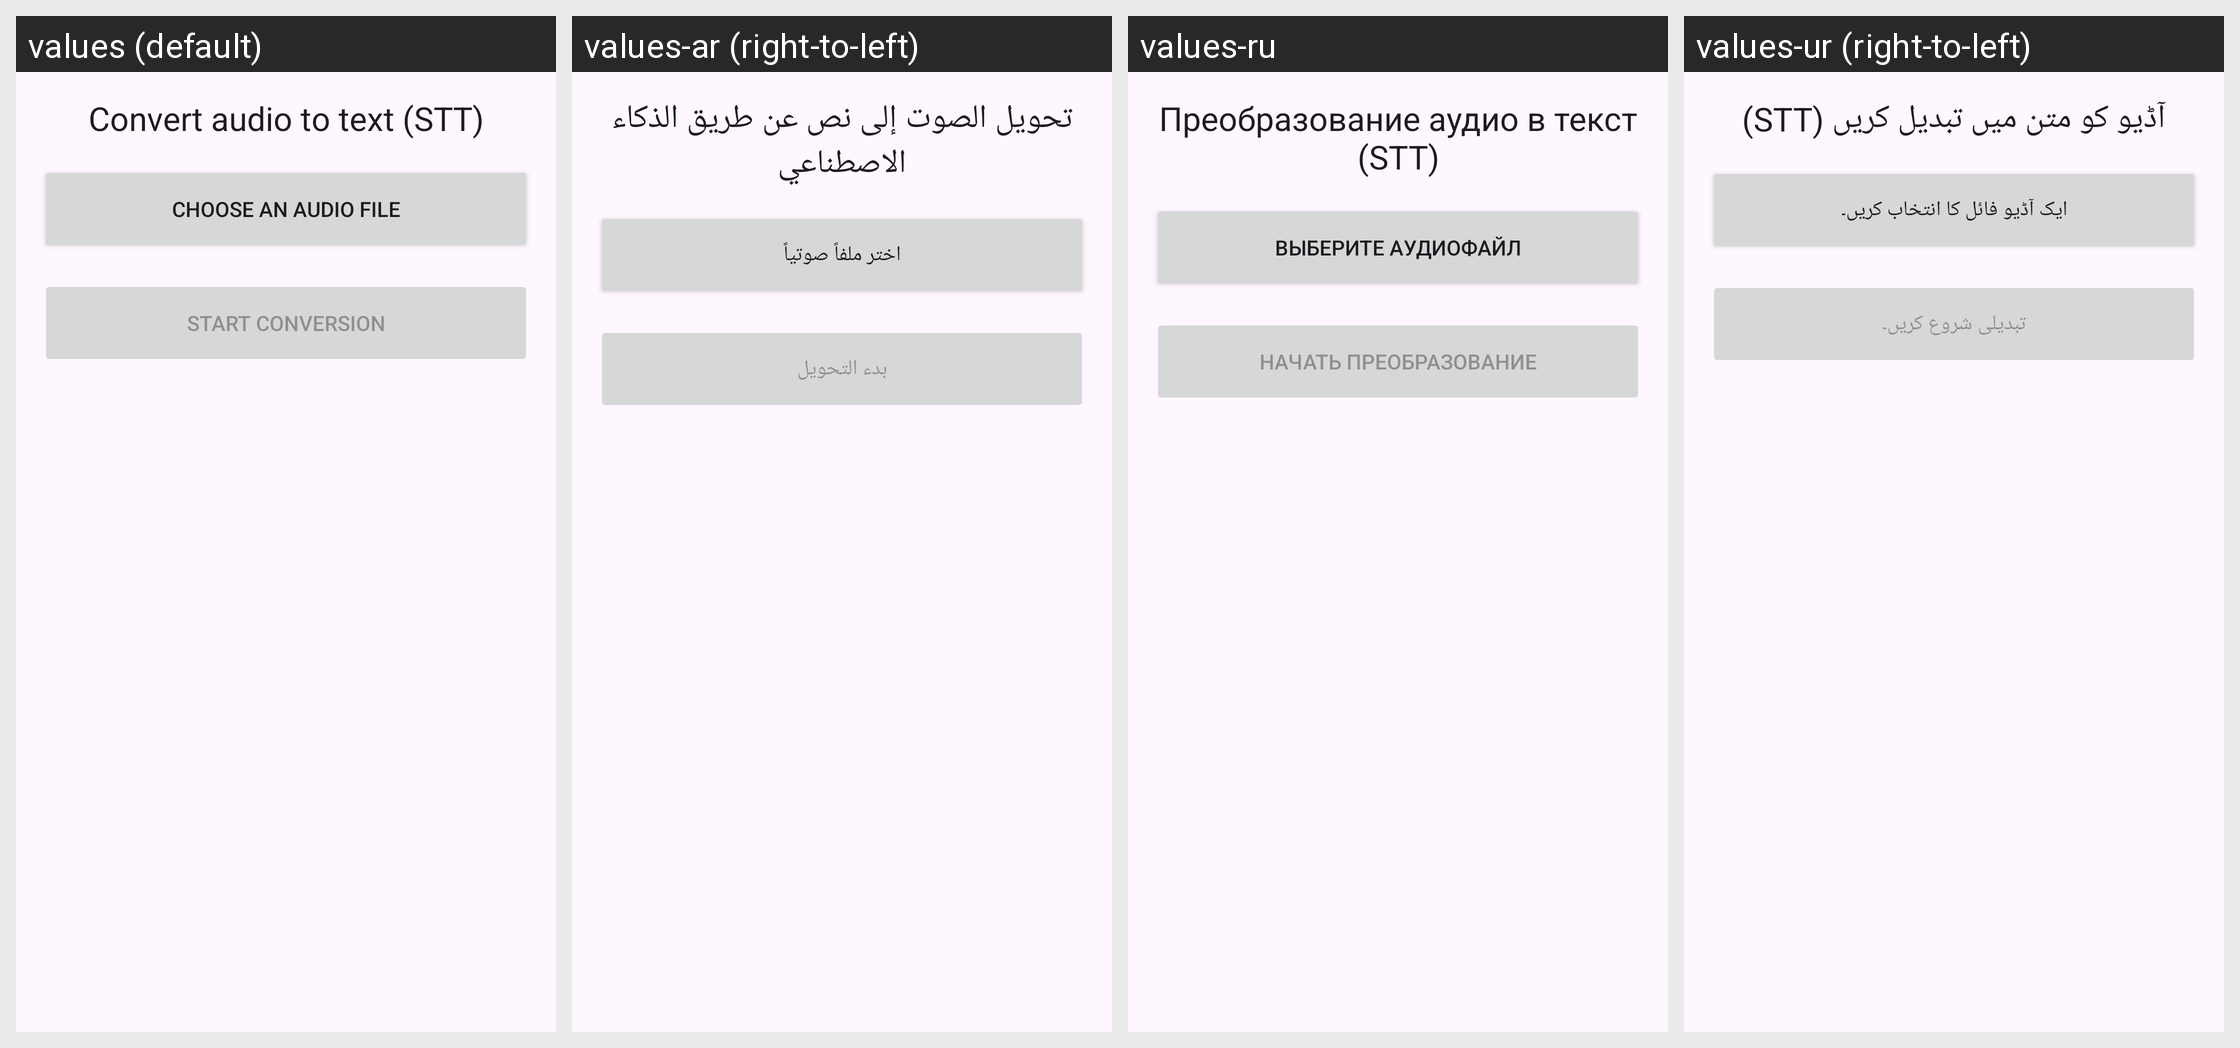

The Android screen above is rendered under several locales of the same app. Produce the string resources it draws, with the default and per-locale values.
Android screen res/layout/fragment_speech_to_text.xml rendered under 4 locales, left to right: values (default), values-ar (right-to-left), values-ru, values-ur (right-to-left). Device: Nexus 5 (rendered at 1080×1920; each locale shown at half size, 540×960, under a caption strip naming it); theme Theme.AccessibleVideoEditor.
Other locales in the repository, not shown: values-es, values-fa, values-fr, values-he, values-iw, values-ja, values-tr, values-zh, values-zh-rCN.
Strings drawn on this screen, with the default value and each locale's value (text and hints the layout hard-codes, and strings that could not be matched under every locale, appear in the picture but are not listed):

string_40
  values: Convert audio to text (STT)
  values-ar: تحويل الصوت إلى نص عن طريق الذكاء الاصطناعي
  values-ru: Преобразование аудио в текст (STT)
  values-ur: آڈیو کو متن میں تبدیل کریں (STT)

string_99
  values: Choose an audio file
  values-ar: اختر ملفاً صوتياً
  values-ru: Выберите аудиофайл
  values-ur: ایک آڈیو فائل کا انتخاب کریں۔

string_123
  values: Start conversion
  values-ar: بدء التحويل
  values-ru: Начать преобразование
  values-ur: تبدیلی شروع کریں۔
